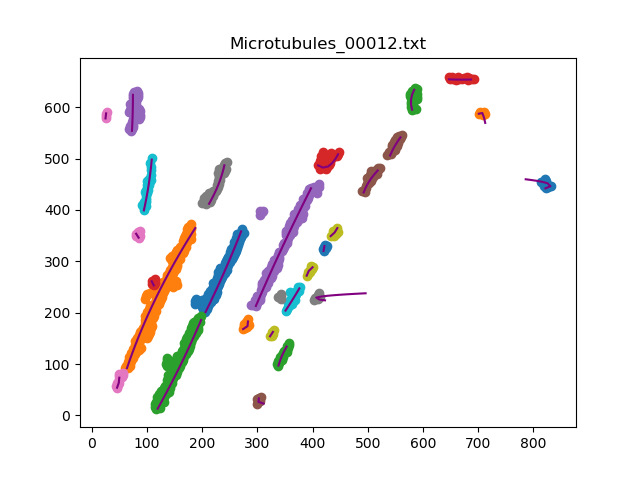

Data behind this chart, as committed beside it:
, x, y
0, 206.1, 201.0
1, 210.2, 210.1
2, 214.3, 219.2
3, 218.4, 228.3
4, 222.4, 237.5
5, 226.4, 246.7
6, 230.3, 255.9
7, 234.2, 265.1
8, 238.1, 274.3
9, 241.9, 283.5
10, 245.6, 292.8
11, 249.3, 302.1
12, 253, 311.4
13, 256.6, 320.7
14, 260.2, 330.1
15, 263.7, 339.4
16, 267.2, 348.8
17, 270.6, 358.2
0, 63.84, 92.0
1, 66.85, 101.4
2, 69.97, 110.9
3, 73.18, 120.4
4, 76.47, 129.9
5, 79.85, 139.3
6, 83.3, 148.7
7, 86.81, 158
8, 90.42, 167.4
9, 94.09, 176.7
10, 97.85, 185.9
11, 101.7, 195.1
12, 105.6, 204.4
13, 109.6, 213.5
14, 113.6, 222.7
15, 117.7, 231.8
16, 121.9, 240.9
17, 126.2, 250
18, 130.5, 258.9
19, 134.9, 267.9
20, 139.4, 276.9
21, 143.9, 285.8
22, 148.5, 294.7
23, 153.2, 303.5
24, 157.9, 312.3
25, 162.7, 321.1
26, 167.5, 329.9
27, 172.4, 338.6
28, 177.3, 347.3
29, 182.4, 355.9
30, 187.4, 364.6
0, 119.4, 13.0
1, 123.9, 21.86
2, 128.5, 30.75
3, 133, 39.68
4, 137.4, 48.65
5, 141.8, 57.65
6, 146.2, 66.65
7, 150.5, 75.69
8, 154.7, 84.73
9, 158.9, 93.8
10, 163.1, 102.9
... 151 more rows
